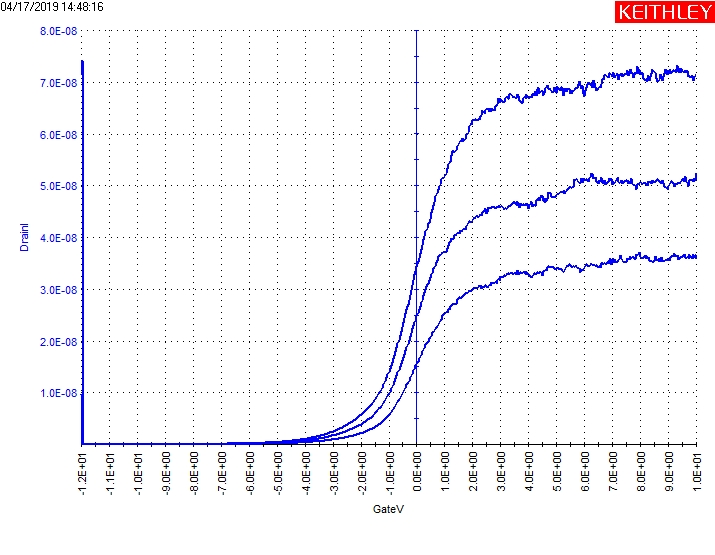

Data behind this chart, as committed beside it:
GateI(1), GateV(1), DrainI(1), DrainV(1), GateI(2), GateV(2), DrainI(2), DrainV(2), GateI(3), GateV(3), DrainI(3), DrainV(3)
-346.1309E-12, -12.0000E+0, 6.3020E-12, 30.0000E-3, -13.7262E-9, -12.0000E+0, 9.6209E-9, 50.0000E-3, -5.4433E-9, -12.0000E+0, 71.3070E-9, 70.0000E-3
-501.3177E-12, -11.9600E+0, 5.9852E-12, 30.0000E-3, -383.9813E-12, -11.9600E+0, 8.5226E-12, 50.0000E-3, -83.8614E-9, -11.9600E+0, 74.1755E-9, 70.0000E-3
-437.8129E-12, -11.9200E+0, 5.7277E-12, 30.0000E-3, -391.9718E-12, -11.9200E+0, 8.0220E-12, 50.0000E-3, -399.1214E-12, -11.9200E+0, 10.4417E-12, 70.0000E-3
-442.8597E-12, -11.8800E+0, 5.5048E-12, 30.0000E-3, -498.3738E-12, -11.8800E+0, 7.6396E-12, 50.0000E-3, -370.5234E-12, -11.8800E+0, 9.9073E-12, 70.0000E-3
-398.2803E-12, -11.8400E+0, 5.3163E-12, 30.0000E-3, -405.0094E-12, -11.8400E+0, 7.3179E-12, 50.0000E-3, -390.7101E-12, -11.8400E+0, 9.5387E-12, 70.0000E-3
-359.5888E-12, -11.8000E+0, 5.1345E-12, 30.0000E-3, -401.6447E-12, -11.8000E+0, 7.0541E-12, 50.0000E-3, -390.2896E-12, -11.8000E+0, 9.2387E-12, 70.0000E-3
-402.9066E-12, -11.7600E+0, 4.9816E-12, 30.0000E-3, -375.9906E-12, -11.7600E+0, 6.8180E-12, 50.0000E-3, -324.6823E-12, -11.7600E+0, 8.9688E-12, 70.0000E-3
-415.5234E-12, -11.7200E+0, 4.8424E-12, 30.0000E-3, -399.1214E-12, -11.7200E+0, 6.6313E-12, 50.0000E-3, -298.6076E-12, -11.7200E+0, 8.7536E-12, 70.0000E-3
-484.9157E-12, -11.6800E+0, 4.7279E-12, 30.0000E-3, -442.0186E-12, -11.6800E+0, 6.4698E-12, 50.0000E-3, -324.6823E-12, -11.6800E+0, 8.5608E-12, 70.0000E-3
-330.9908E-12, -11.6400E+0, 4.6103E-12, 30.0000E-3, -434.8690E-12, -11.6400E+0, 6.3268E-12, 50.0000E-3, -351.5983E-12, -11.6400E+0, 8.3987E-12, 70.0000E-3
-682.9997E-12, -11.6000E+0, 4.5002E-12, 30.0000E-3, -406.6916E-12, -11.6000E+0, 6.2016E-12, 50.0000E-3, -363.7943E-12, -11.6000E+0, 8.2595E-12, 70.0000E-3
-408.3738E-12, -11.5600E+0, 4.4261E-12, 30.0000E-3, -258.2337E-12, -11.5600E+0, 6.1039E-12, 50.0000E-3, -291.0374E-12, -11.5600E+0, 8.2025E-12, 70.0000E-3
-465.1495E-12, -11.5200E+0, 4.3330E-12, 30.0000E-3, -290.1963E-12, -11.5200E+0, 6.0134E-12, 50.0000E-3, -314.1682E-12, -11.5200E+0, 8.0903E-12, 70.0000E-3
-369.6823E-12, -11.4800E+0, 4.2617E-12, 30.0000E-3, -391.1309E-12, -11.4800E+0, 5.9383E-12, 50.0000E-3, -308.2805E-12, -11.4800E+0, 8.0084E-12, 70.0000E-3
-466.8317E-12, -11.4400E+0, 4.2010E-12, 30.0000E-3, -377.2525E-12, -11.4400E+0, 5.8796E-12, 50.0000E-3, -355.8038E-12, -11.4400E+0, 7.9388E-12, 70.0000E-3
-347.8131E-12, -11.4000E+0, 4.1559E-12, 30.0000E-3, -325.1028E-12, -11.4000E+0, 5.8262E-12, 50.0000E-3, -358.3271E-12, -11.4000E+0, 7.8854E-12, 70.0000E-3
-362.1121E-12, -11.3600E+0, 4.1141E-12, 30.0000E-3, -330.9908E-12, -11.3600E+0, 5.7853E-12, 50.0000E-3, -369.6823E-12, -11.3600E+0, 7.8472E-12, 70.0000E-3
-357.0655E-12, -11.3200E+0, 4.0768E-12, 30.0000E-3, -347.8131E-12, -11.3200E+0, 5.7546E-12, 50.0000E-3, -312.4860E-12, -11.3200E+0, 7.8291E-12, 70.0000E-3
-425.6169E-12, -11.2800E+0, 4.0452E-12, 30.0000E-3, -380.6169E-12, -11.2800E+0, 5.7417E-12, 50.0000E-3, -342.3457E-12, -11.2800E+0, 7.8186E-12, 70.0000E-3
-424.7755E-12, -11.2400E+0, 4.0204E-12, 30.0000E-3, -373.0467E-12, -11.2400E+0, 5.7235E-12, 50.0000E-3, -328.4675E-12, -11.2400E+0, 7.8128E-12, 70.0000E-3
-313.7477E-12, -11.2000E+0, 3.9873E-12, 30.0000E-3, -310.3833E-12, -11.2000E+0, 5.7200E-12, 50.0000E-3, -297.7663E-12, -11.2000E+0, 7.8185E-12, 70.0000E-3
-363.3738E-12, -11.1600E+0, 3.9667E-12, 30.0000E-3, -313.7477E-12, -11.1600E+0, 5.7309E-12, 50.0000E-3, -347.8131E-12, -11.1600E+0, 7.8412E-12, 70.0000E-3
-248.5609E-12, -11.1200E+0, 3.9469E-12, 30.0000E-3, -374.7289E-12, -11.1200E+0, 5.7365E-12, 50.0000E-3, -337.2993E-12, -11.1200E+0, 7.8738E-12, 70.0000E-3
-304.9159E-12, -11.0800E+0, 3.9279E-12, 30.0000E-3, -226.6918E-12, -11.0800E+0, 5.7529E-12, 50.0000E-3, -355.3833E-12, -11.0800E+0, 7.9118E-12, 70.0000E-3
-338.1402E-12, -11.0400E+0, 3.9178E-12, 30.0000E-3, -338.9813E-12, -11.0400E+0, 5.7717E-12, 50.0000E-3, -274.6356E-12, -11.0400E+0, 7.9621E-12, 70.0000E-3
-303.2337E-12, -11.0000E+0, 3.9077E-12, 30.0000E-3, -331.4113E-12, -11.0000E+0, 5.8059E-12, 50.0000E-3, -232.5795E-12, -11.0000E+0, 8.0153E-12, 70.0000E-3
-327.6261E-12, -10.9600E+0, 3.9056E-12, 30.0000E-3, -315.8507E-12, -10.9600E+0, 5.8425E-12, 50.0000E-3, -248.1402E-12, -10.9600E+0, 8.0812E-12, 70.0000E-3
-217.4394E-12, -10.9200E+0, 3.9034E-12, 30.0000E-3, -250.6637E-12, -10.9200E+0, 5.8798E-12, 50.0000E-3, -312.4860E-12, -10.9200E+0, 8.1533E-12, 70.0000E-3
-340.6635E-12, -10.8800E+0, 3.9175E-12, 30.0000E-3, -210.2900E-12, -10.8800E+0, 5.9252E-12, 50.0000E-3, -191.3647E-12, -10.8800E+0, 8.1662E-12, 70.0000E-3
-268.3271E-12, -10.8400E+0, 3.9225E-12, 30.0000E-3, -211.1309E-12, -10.8400E+0, 5.9777E-12, 50.0000E-3, -210.2900E-12, -10.8400E+0, 8.2514E-12, 70.0000E-3
-273.3740E-12, -10.8000E+0, 3.9307E-12, 30.0000E-3, -215.3366E-12, -10.8000E+0, 6.0335E-12, 50.0000E-3, -218.2805E-12, -10.8000E+0, 8.3484E-12, 70.0000E-3
-333.5141E-12, -10.7600E+0, 3.9568E-12, 30.0000E-3, -277.1590E-12, -10.7600E+0, 6.0990E-12, 50.0000E-3, -235.1028E-12, -10.7600E+0, 8.4469E-12, 70.0000E-3
-332.6730E-12, -10.7200E+0, 3.9669E-12, 30.0000E-3, -278.0001E-12, -10.7200E+0, 6.1656E-12, 50.0000E-3, -235.9442E-12, -10.7200E+0, 8.5506E-12, 70.0000E-3
-358.7477E-12, -10.6800E+0, 3.9907E-12, 30.0000E-3, -172.0191E-12, -10.6800E+0, 6.2336E-12, 50.0000E-3, -251.5048E-12, -10.6800E+0, 8.6683E-12, 70.0000E-3
-336.0374E-12, -10.6400E+0, 4.0141E-12, 30.0000E-3, -229.6356E-12, -10.6400E+0, 6.3101E-12, 50.0000E-3, -151.4113E-12, -10.6400E+0, 8.7918E-12, 70.0000E-3
-258.2337E-12, -10.6000E+0, 4.0438E-12, 30.0000E-3, -269.1682E-12, -10.6000E+0, 6.3917E-12, 50.0000E-3, -182.1123E-12, -10.6000E+0, 8.9187E-12, 70.0000E-3
-312.9066E-12, -10.5600E+0, 4.0755E-12, 30.0000E-3, -239.3086E-12, -10.5600E+0, 6.4779E-12, 50.0000E-3, -274.2151E-12, -10.5600E+0, 9.0533E-12, 70.0000E-3
-351.5983E-12, -10.5200E+0, 4.1141E-12, 30.0000E-3, -203.5609E-12, -10.5200E+0, 6.5703E-12, 50.0000E-3, -208.1870E-12, -10.5200E+0, 9.1985E-12, 70.0000E-3
-296.5046E-12, -10.4800E+0, 4.1376E-12, 30.0000E-3, -197.2524E-12, -10.4800E+0, 6.6623E-12, 50.0000E-3, -164.0281E-12, -10.4800E+0, 9.3460E-12, 70.0000E-3
-251.0843E-12, -10.4400E+0, 4.1878E-12, 30.0000E-3, -262.8600E-12, -10.4400E+0, 6.7691E-12, 50.0000E-3, -175.8040E-12, -10.4400E+0, 9.5035E-12, 70.0000E-3
-290.6169E-12, -10.4000E+0, 4.2107E-12, 30.0000E-3, -202.2991E-12, -10.4000E+0, 6.8783E-12, 50.0000E-3, -224.5890E-12, -10.4000E+0, 9.6675E-12, 70.0000E-3
-204.4021E-12, -10.3600E+0, 4.2662E-12, 30.0000E-3, -242.6730E-12, -10.3600E+0, 6.9890E-12, 50.0000E-3, -267.4863E-12, -10.3600E+0, 9.8363E-12, 70.0000E-3
-193.0469E-12, -10.3200E+0, 4.3121E-12, 30.0000E-3, -214.4955E-12, -10.3200E+0, 7.1084E-12, 50.0000E-3, -159.4020E-12, -10.3200E+0, 10.0148E-12, 70.0000E-3
-255.2898E-12, -10.2800E+0, 4.3593E-12, 30.0000E-3, -205.2432E-12, -10.2800E+0, 7.2326E-12, 50.0000E-3, -106.4115E-12, -10.2800E+0, 10.2002E-12, 70.0000E-3
-301.1309E-12, -10.2400E+0, 4.4096E-12, 30.0000E-3, -13.0471E-12, -10.2400E+0, 7.3612E-12, 50.0000E-3, -242.2524E-12, -10.2400E+0, 10.3904E-12, 70.0000E-3
-269.1682E-12, -10.2000E+0, 4.4665E-12, 30.0000E-3, -208.6076E-12, -10.2000E+0, 7.4894E-12, 50.0000E-3, -186.7384E-12, -10.2000E+0, 10.5897E-12, 70.0000E-3
-198.9349E-12, -10.1600E+0, 4.5211E-12, 30.0000E-3, -221.6451E-12, -10.1600E+0, 7.6282E-12, 50.0000E-3, -192.6264E-12, -10.1600E+0, 10.7983E-12, 70.0000E-3
-265.8038E-12, -10.1200E+0, 4.5801E-12, 30.0000E-3, -180.4301E-12, -10.1200E+0, 7.7676E-12, 50.0000E-3, -124.4955E-12, -10.1200E+0, 11.0127E-12, 70.0000E-3
-234.6825E-12, -10.0800E+0, 4.6450E-12, 30.0000E-3, -199.7758E-12, -10.0800E+0, 7.9172E-12, 50.0000E-3, -147.2058E-12, -10.0800E+0, 11.2334E-12, 70.0000E-3
-191.7853E-12, -10.0400E+0, 4.7159E-12, 30.0000E-3, -234.2619E-12, -10.0400E+0, 8.0733E-12, 50.0000E-3, -235.5236E-12, -10.0400E+0, 11.4664E-12, 70.0000E-3
-127.8602E-12, -10.0000E+0, 4.7841E-12, 30.0000E-3, -197.6732E-12, -10.0000E+0, 8.1778E-12, 50.0000E-3, -167.3928E-12, -10.0000E+0, 11.7084E-12, 70.0000E-3
-193.4675E-12, -9.9600E+0, 4.8577E-12, 30.0000E-3, -89.1684E-12, -9.9600E+0, 8.3433E-12, 50.0000E-3, -144.6825E-12, -9.9600E+0, 11.9486E-12, 70.0000E-3
-172.8599E-12, -9.9200E+0, 4.9323E-12, 30.0000E-3, -162.3459E-12, -9.9200E+0, 8.5172E-12, 50.0000E-3, -131.6451E-12, -9.9200E+0, 12.2048E-12, 70.0000E-3
-170.7572E-12, -9.8800E+0, 5.0175E-12, 30.0000E-3, -57.2058E-12, -9.8800E+0, 8.6923E-12, 50.0000E-3, -133.7479E-12, -9.8800E+0, 12.4653E-12, 70.0000E-3
-50.4769E-12, -9.8400E+0, 5.1012E-12, 30.0000E-3, -172.4394E-12, -9.8400E+0, 8.8784E-12, 50.0000E-3, -92.5328E-12, -9.8400E+0, 12.7445E-12, 70.0000E-3
-169.4955E-12, -9.8000E+0, 5.1910E-12, 30.0000E-3, -150.1497E-12, -9.8000E+0, 9.0712E-12, 50.0000E-3, -158.5609E-12, -9.8000E+0, 13.0196E-12, 70.0000E-3
-140.8975E-12, -9.7600E+0, 5.2867E-12, 30.0000E-3, -175.3833E-12, -9.7600E+0, 9.2673E-12, 50.0000E-3, -151.4113E-12, -9.7600E+0, 13.3108E-12, 70.0000E-3
-162.3459E-12, -9.7200E+0, 5.3839E-12, 30.0000E-3, -141.3178E-12, -9.7200E+0, 9.4794E-12, 50.0000E-3, -141.7386E-12, -9.7200E+0, 13.6099E-12, 70.0000E-3
-61.8320E-12, -9.6800E+0, 5.4783E-12, 30.0000E-3, -116.0845E-12, -9.6800E+0, 9.6853E-12, 50.0000E-3, -84.5423E-12, -9.6800E+0, 13.9258E-12, 70.0000E-3
-58.8882E-12, -9.6400E+0, 5.5905E-12, 30.0000E-3, -105.1499E-12, -9.6400E+0, 9.9068E-12, 50.0000E-3, -112.2995E-12, -9.6400E+0, 14.2393E-12, 70.0000E-3
... 491 more rows
